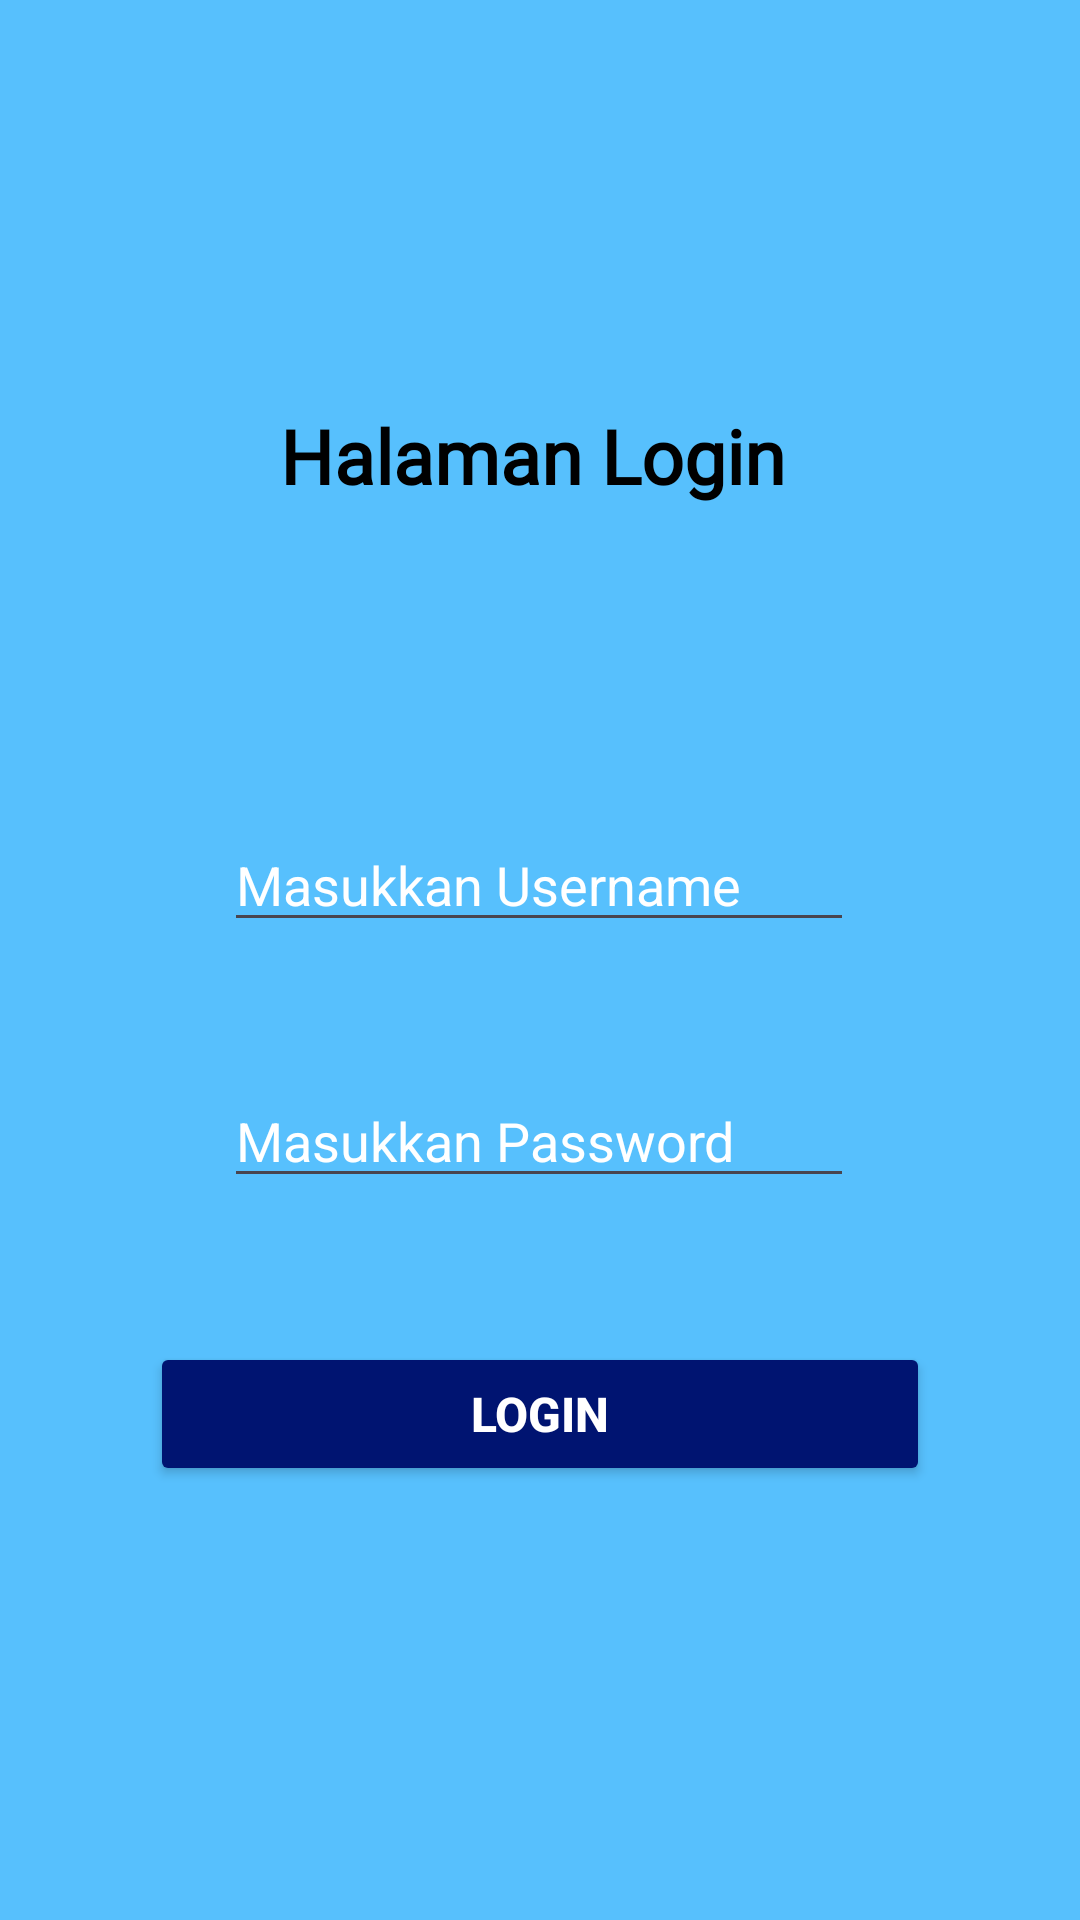

Reconstruct the res/layout file that produces this screen, plus the resources it refers to.
<!-- AndroidManifest.xml: application theme Theme.Zhafran_3TIC -->
<!-- res/layout/activity_login.xml -->
<?xml version="1.0" encoding="utf-8"?>
<androidx.constraintlayout.widget.ConstraintLayout xmlns:android="http://schemas.android.com/apk/res/android"
    xmlns:app="http://schemas.android.com/apk/res-auto"
    xmlns:tools="http://schemas.android.com/tools"
    android:id="@+id/main"
    android:layout_width="match_parent"
    android:layout_height="match_parent"
    android:background="#57C0FD"
    tools:context=".LoginActivity">

    <TextView
        android:id="@+id/textView2"
        android:layout_width="wrap_content"
        android:layout_height="wrap_content"
        android:text="Halaman Login"
        android:textColor="@color/black"
        android:textSize="25dp"
        android:textStyle="bold"
        android:fontFamily="@font/fjallaone_regular"
        app:layout_constraintEnd_toEndOf="parent"
        app:layout_constraintHorizontal_bias="0.487"
        app:layout_constraintStart_toStartOf="parent"
        app:layout_constraintTop_toBottomOf="@+id/imageView" />

    <EditText
        android:id="@+id/edtUsername"
        android:layout_width="wrap_content"
        android:layout_height="wrap_content"
        android:layout_marginTop="104dp"
        android:ems="10"
        android:inputType="text"
        android:hint="Masukkan Username"
        android:textColorHint="@color/white"
        app:layout_constraintEnd_toEndOf="parent"
        app:layout_constraintHorizontal_bias="0.497"
        app:layout_constraintStart_toStartOf="parent"
        app:layout_constraintTop_toBottomOf="@+id/textView2" />

    <EditText
        android:id="@+id/edtPassword"
        android:layout_width="wrap_content"
        android:layout_height="wrap_content"
        android:layout_marginTop="44dp"
        android:ems="10"
        android:hint="Masukkan Password"
        android:textColorHint="@color/white"
        android:inputType="textPassword"
        app:layout_constraintEnd_toEndOf="parent"
        app:layout_constraintHorizontal_bias="0.497"
        app:layout_constraintStart_toStartOf="parent"
        app:layout_constraintTop_toBottomOf="@+id/edtUsername" />

    <Button
        android:id="@+id/btnlogin"
        android:layout_width="match_parent"
        android:layout_height="wrap_content"
        android:layout_marginHorizontal="50dp"
        android:layout_marginTop="48dp"
        android:backgroundTint="#001471"
        android:text="Login"
        android:textColor="@color/white"
        android:textSize="16dp"
        android:textStyle="bold"
        app:layout_constraintBottom_toBottomOf="parent"
        app:layout_constraintEnd_toEndOf="parent"
        app:layout_constraintHorizontal_bias="0.494"
        app:layout_constraintStart_toStartOf="parent"
        app:layout_constraintTop_toBottomOf="@+id/edtPassword"
        app:layout_constraintVertical_bias="0.0" />

    <ImageView
        android:id="@+id/imageView"
        android:layout_width="163dp"
        android:layout_height="135dp"
        app:layout_constraintEnd_toEndOf="parent"
        app:layout_constraintStart_toStartOf="parent"
        app:srcCompat="@drawable/user"
        tools:layout_editor_absoluteY="16dp" />

</androidx.constraintlayout.widget.ConstraintLayout>
<!-- resources referenced by this layout -->
<resources>
  <style name="Theme.Zhafran_3TIC" parent="Base.Theme.Zhafran_3TIC" />
  <style name="Base.Theme.Zhafran_3TIC" parent="Theme.Material3.DayNight.NoActionBar">
          
          
      </style>
  <!-- not gathered from this repository: default colours our renderer supplied (Android Studio template values) -->
  <color name="black">#FF000000</color>
  <color name="white">#FFFFFFFF</color>
</resources>
